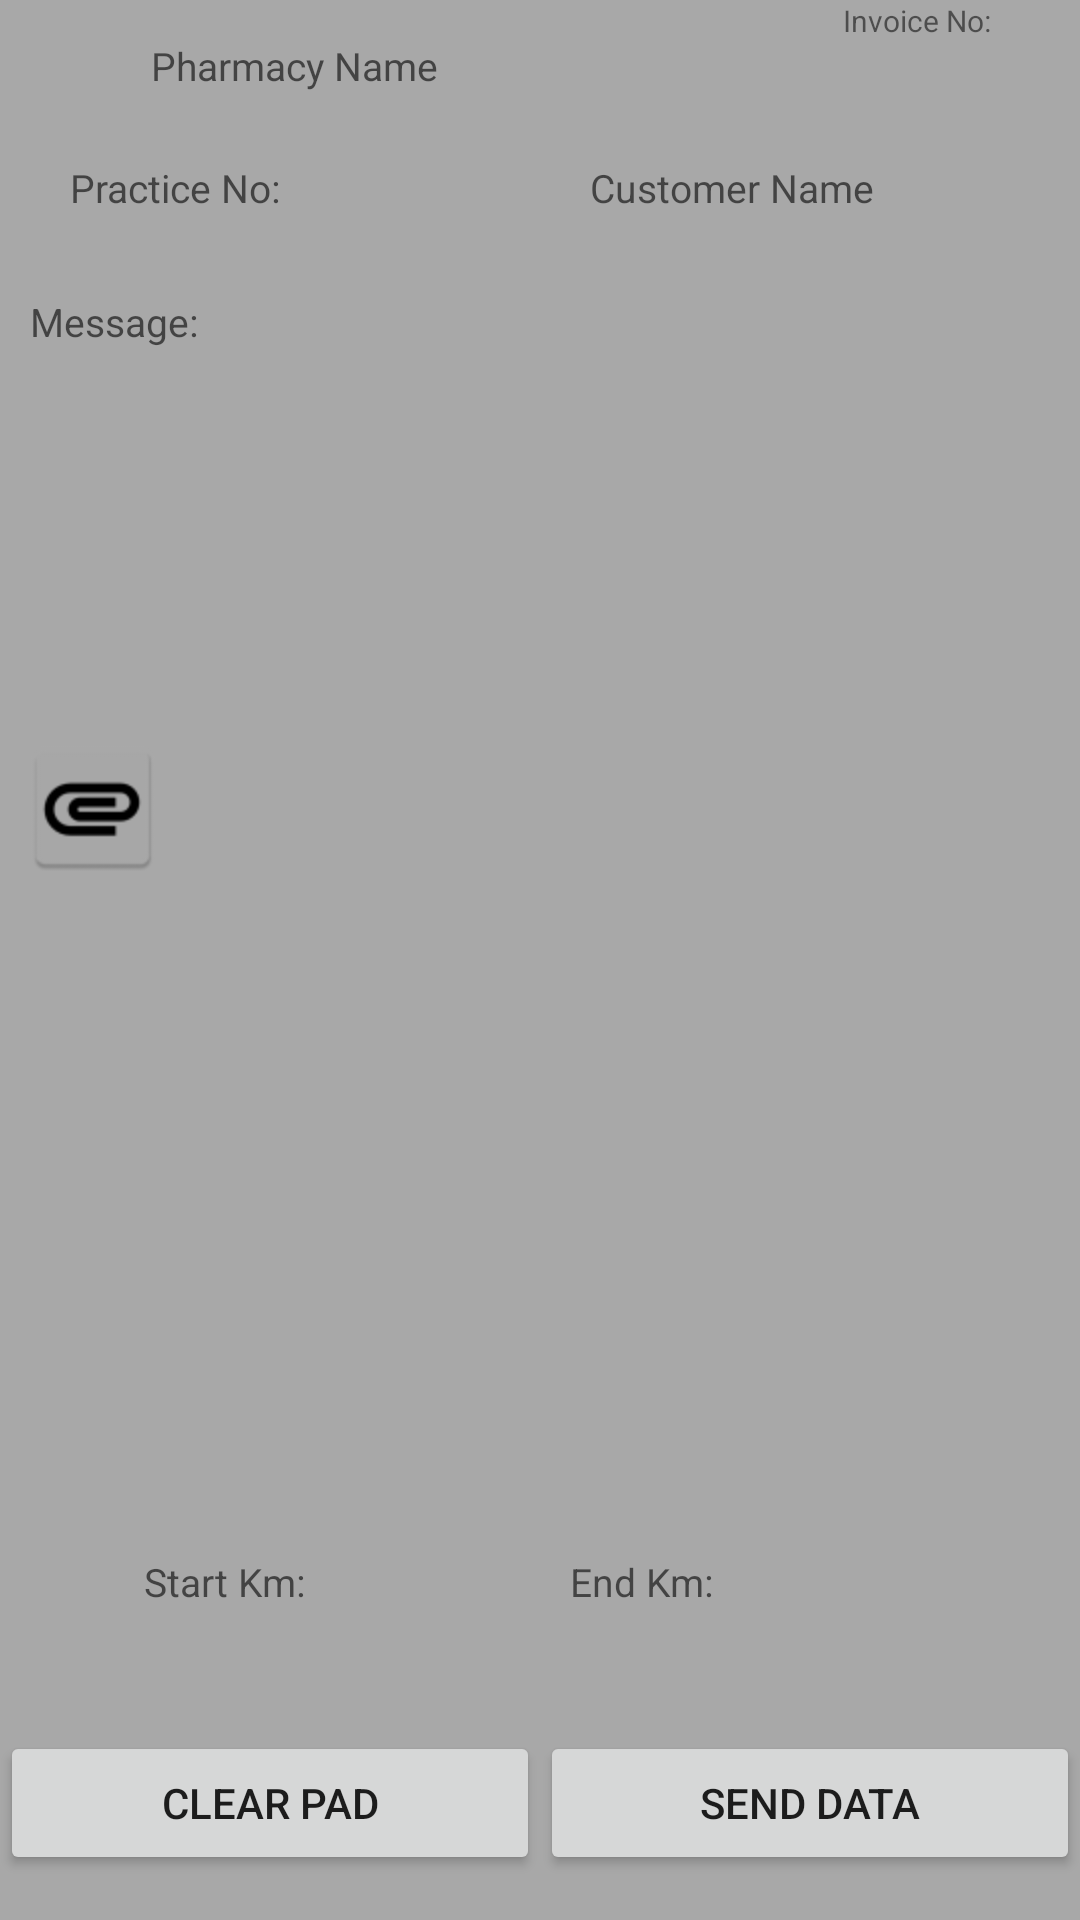

This screen was rendered from an Android layout file. Write that file and the resources it references.
<!-- AndroidManifest.xml: application theme AppTheme -->
<!-- res/layout/activity_invoice.xml -->
<?xml version="1.0" encoding="utf-8"?>
<RelativeLayout xmlns:android="http://schemas.android.com/apk/res/android"
    xmlns:app="http://schemas.android.com/apk/res-auto"
    android:orientation="vertical" android:layout_width="match_parent"
    android:layout_height="match_parent"
    android:background="#a8a8a8">

    <LinearLayout
        android:layout_width="120dp"
        android:layout_height="wrap_content"
        android:layout_gravity="top|end"
        android:orientation="horizontal"
        android:layout_alignParentTop="true"
        android:layout_alignParentEnd="true">

        <TextView
            android:id="@+id/InvoiceText"
            android:layout_width="60dp"
            android:layout_height="wrap_content"
            android:layout_marginLeft="30dp"
            android:gravity="right"
            android:text="Invoice No:"
            android:textSize="10sp" />

        <TextView
            android:id="@+id/invoiceCounter"
            android:layout_width="match_parent"
            android:layout_height="wrap_content"
            android:text=""
            android:textSize="10sp" />


    </LinearLayout>

    <LinearLayout
        android:layout_width="wrap_content"
        android:layout_height="wrap_content"
        android:orientation="horizontal"
        android:layout_marginTop="13dp"
        android:id="@+id/linearLayout"
        android:layout_alignParentTop="true"
        android:layout_centerHorizontal="true">

        <EditText
            android:id="@+id/pharmacyName"
            android:layout_width="259dp"
            android:layout_height="wrap_content"
            android:background="@drawable/edittext_border"
            android:ems="10"
            android:hint="Pharmacy Name"
            android:inputType="textPersonName"
            android:maxLines="1"
            android:textSize="13sp" />
    </LinearLayout>
    <LinearLayout
        android:layout_width="wrap_content"
        android:layout_height="wrap_content"
        android:orientation="horizontal"

        android:layout_marginTop="13dp"
        android:id="@+id/linearLayout3"
        android:layout_below="@+id/linearLayout"
        android:layout_alignParentEnd="true">

        <EditText
            android:id="@+id/practiceNo"
            android:layout_width="0dp"
            android:layout_height="wrap_content"
            android:layout_margin="10dp"
            android:layout_weight="0.48"
            android:background="@drawable/edittext_border"
            android:ems="10"
            android:hint="Practice No:"
            android:inputType="number"
            android:maxLines="1"
            android:maxLength="7"
            android:textSize="13sp" />

        <EditText
            android:id="@+id/customerName"
            android:layout_width="wrap_content"
            android:layout_height="wrap_content"
            android:layout_margin="10dp"
            android:background="@drawable/edittext_border"
            android:ems="10"
            android:hint="Customer Name"
            android:inputType="textPersonName"

            android:textSize="13sp" />
    </LinearLayout>

    <LinearLayout
        android:layout_width="wrap_content"
        android:layout_height="wrap_content"
        android:orientation="horizontal"

        android:id="@+id/linearLayout2"
        android:weightSum="1"
        android:layout_above="@+id/buttons_container"
        android:layout_centerHorizontal="true"
        android:layout_marginBottom="23dp">

        <EditText
            android:id="@+id/startKm"
            android:layout_width="122dp"
            android:layout_height="wrap_content"
            android:layout_margin="10dp"
            android:layout_weight="1.45"
            android:background="@drawable/edittext_border"
            android:ems="10"
            android:inputType="number"
            android:hint="Start Km:"
            android:textSize="13sp"
            android:maxLength="6"/>

        <EditText
            android:id="@+id/endKm"
            android:layout_width="122dp"
            android:layout_height="wrap_content"
            android:layout_margin="10dp"
            android:background="@drawable/edittext_border"
            android:ems="10"
            android:inputType="number"
            android:layout_weight="1.45"
            android:hint="End Km:"
            android:textSize="13sp"
            android:maxLength="6"/>
    </LinearLayout>

    <LinearLayout
        android:layout_width="wrap_content"
        android:layout_height="wrap_content"
        android:layout_below="@+id/linearLayout3"
        android:layout_centerHorizontal="true"
        android:layout_marginTop="74dp"
        android:orientation="horizontal"
        android:id="@+id/linearLayout4">

    </LinearLayout>

    <EditText
        android:id="@+id/message"
        android:layout_width="340dp"
        android:layout_height="150dp"
        android:layout_marginTop="17dp"
        android:ems="10"
        android:background="@drawable/edittext_border"
        android:gravity="top|start"
        android:hint="Message:"
        android:inputType="textMultiLine"
        android:textSize="13sp"
        android:layout_below="@+id/linearLayout3"
        android:layout_centerHorizontal="true" />

    <LinearLayout
        android:id="@+id/buttons_container"
        android:paddingTop="8dp"
        android:layout_width="fill_parent"
        android:layout_height="wrap_content"
        android:orientation="horizontal"
        android:layout_marginBottom="15dp"
        android:layout_alignParentBottom="true"
        android:layout_alignParentStart="true">

        <Button
            android:id="@+id/clear_button1"
            android:layout_width="0dp"
            android:layout_height="wrap_content"
            android:layout_weight="1"
            android:enabled="true"
            android:text="@string/clear_pad"
            android:onClick="btnClearPad"/>

        <Button
            android:id="@+id/save_button"
            android:layout_width="0dp"
            android:layout_height="wrap_content"
            android:layout_weight="1"
            android:enabled="true"

            android:text="@string/title_upload"
            android:onClick="btnUpload_Click"/>
    </LinearLayout>

    <ImageButton
        android:id="@+id/imageButton"
        android:layout_width="42dp"
        android:layout_height="42dp"
        android:background="#a8a8a8"
        android:onClick="btnBrowse_click"
        app:srcCompat="@mipmap/ic_attached"
        android:layout_below="@+id/message"
        android:layout_alignStart="@+id/message" />

    <ImageView
        android:layout_width="40dp"
        android:layout_height="40dp"
        android:layout_gravity="center"
        android:id="@+id/imageView"
        android:layout_marginEnd="14dp"
        android:layout_alignBottom="@+id/imageButton"
        android:layout_alignParentEnd="true" />



</RelativeLayout>
<!-- resources referenced by this layout -->
<resources>
  <!-- mipmap ic_attached: png bitmap (mipmap-hdpi, 1373 bytes) -->
  <string name="clear_pad">Clear Pad</string>
  <string name="title_upload">Send Data</string>
  <style name="AppTheme" parent="Theme.AppCompat.Light.DarkActionBar">
          
  
  
          <item name="colorPrimary">@color/colorPrimary</item>
          <item name="colorPrimaryDark">@color/colorPrimaryDark</item>
          <item name="colorAccent">@color/colorAccent</item>
          <item name="android:windowContentOverlay">@null</item>/&gt;
      </style>
  <color name="colorPrimary">#512DA8</color>
  <color name="colorPrimaryDark">#673AB7</color>
  <color name="colorAccent">#D1C4E9</color>
</resources>
